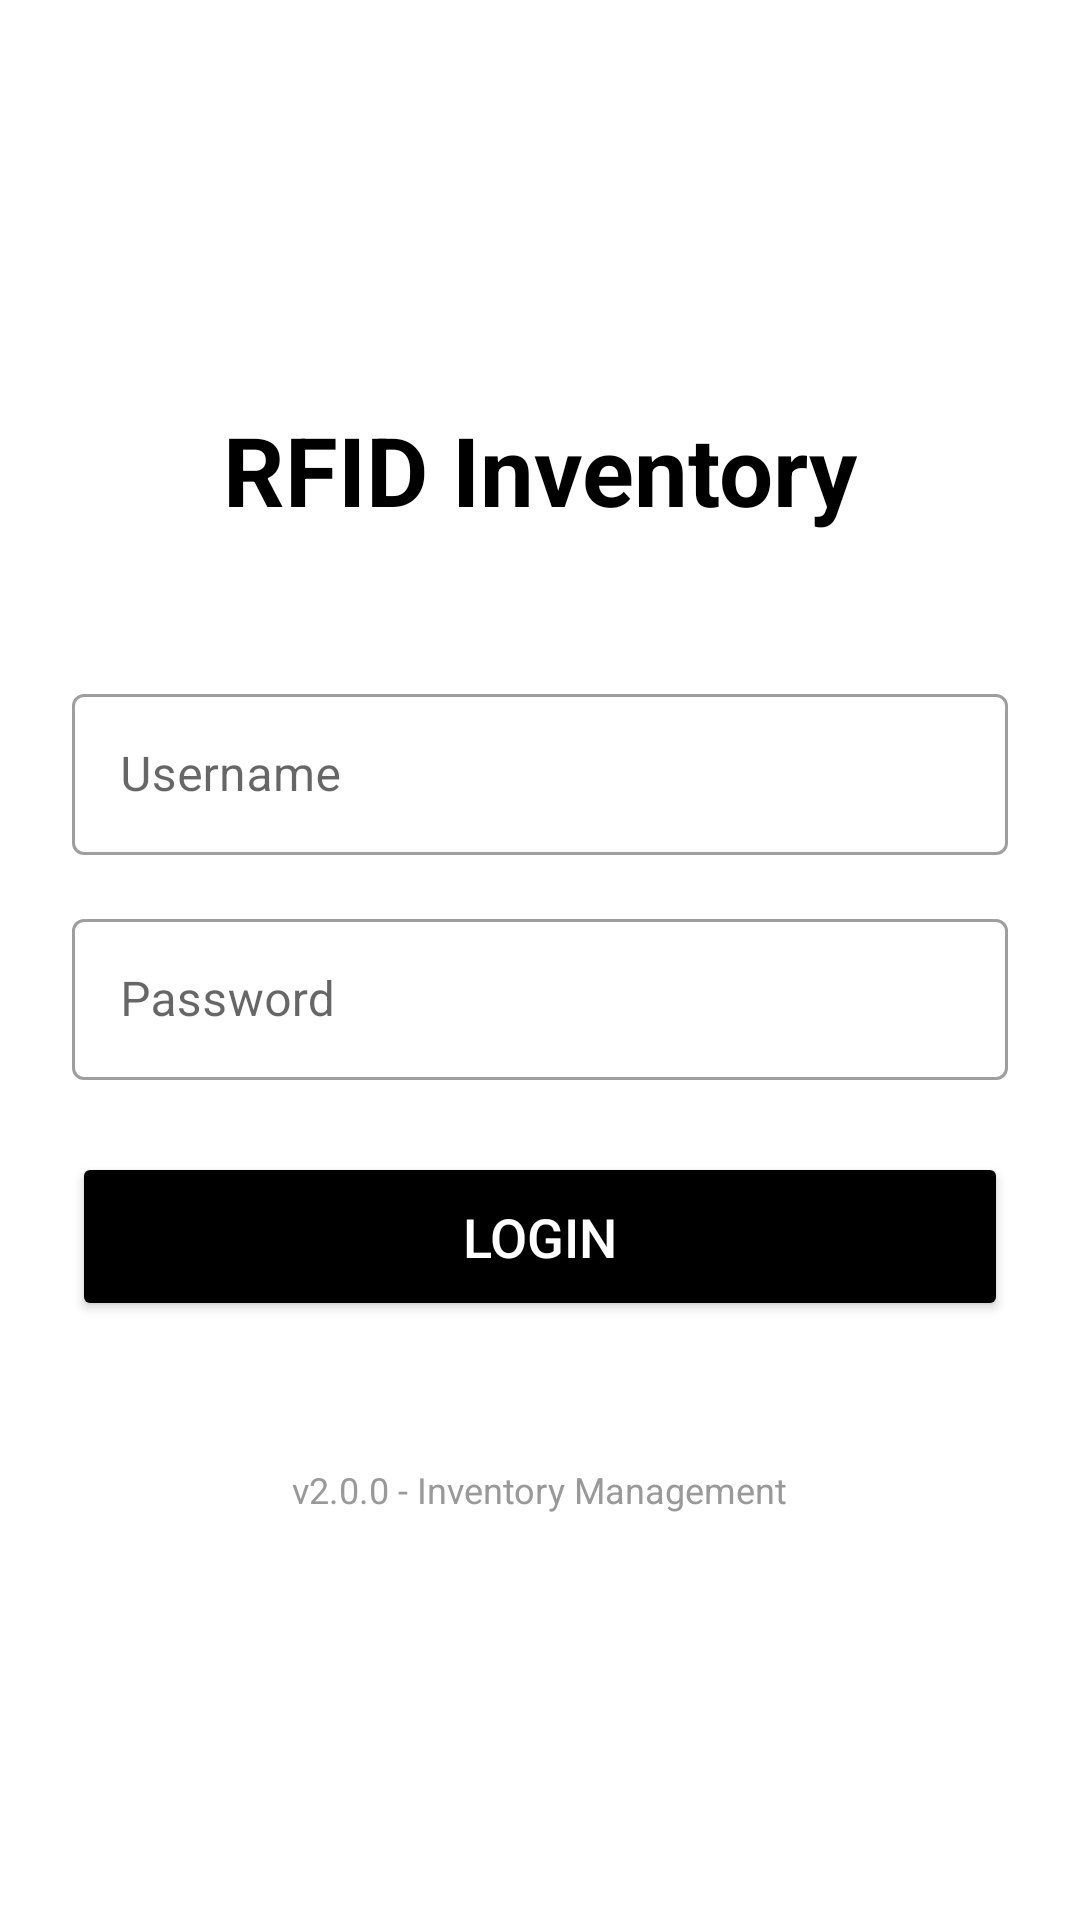

Android layout source for this screen:
<!-- AndroidManifest.xml: application theme Theme.RFIDReader -->
<!-- res/layout/activity_login.xml -->
<?xml version="1.0" encoding="utf-8"?>
<LinearLayout xmlns:android="http://schemas.android.com/apk/res/android"
    android:layout_width="match_parent"
    android:layout_height="match_parent"
    android:orientation="vertical"
    android:padding="24dp"
    android:gravity="center"
    android:background="#FFFFFF">

    
    <TextView
        android:layout_width="wrap_content"
        android:layout_height="wrap_content"
        android:text="RFID Inventory"
        android:textSize="32sp"
        android:textStyle="bold"
        android:textColor="#000000"
        android:layout_marginBottom="48dp" />

    
    <com.google.android.material.textfield.TextInputLayout
        android:layout_width="match_parent"
        android:layout_height="wrap_content"
        android:layout_marginBottom="16dp"
        android:hint="Username"
        style="@style/Widget.MaterialComponents.TextInputLayout.OutlinedBox">

        <com.google.android.material.textfield.TextInputEditText
            android:id="@+id/etUsername"
            android:layout_width="match_parent"
            android:layout_height="wrap_content"
            android:inputType="text"
            android:padding="16dp"
            android:maxLines="1" />
    </com.google.android.material.textfield.TextInputLayout>

    
    <com.google.android.material.textfield.TextInputLayout
        android:layout_width="match_parent"
        android:layout_height="wrap_content"
        android:layout_marginBottom="24dp"
        android:hint="Password"
        style="@style/Widget.MaterialComponents.TextInputLayout.OutlinedBox">

        <com.google.android.material.textfield.TextInputEditText
            android:id="@+id/etPassword"
            android:layout_width="match_parent"
            android:layout_height="wrap_content"
            android:inputType="textPassword"
            android:padding="16dp"
            android:maxLines="1" />
    </com.google.android.material.textfield.TextInputLayout>

    
    <Button
        android:id="@+id/btnLogin"
        android:layout_width="match_parent"
        android:layout_height="wrap_content"
        android:text="Login"
        android:padding="16dp"
        android:textSize="18sp"
        android:textColor="#FFFFFF"
        android:backgroundTint="#000000"
        android:layout_marginBottom="16dp" />

    
    <TextView
        android:id="@+id/tvError"
        android:layout_width="wrap_content"
        android:layout_height="wrap_content"
        android:text=""
        android:textColor="#F44336"
        android:textSize="14sp"
        android:visibility="gone"
        android:layout_marginTop="16dp"
        android:gravity="center" />

    
    <TextView
        android:layout_width="wrap_content"
        android:layout_height="wrap_content"
        android:text="v2.0.0 - Inventory Management"
        android:textSize="12sp"
        android:textColor="#999999"
        android:layout_marginTop="32dp" />
</LinearLayout>
<!-- resources referenced by this layout -->
<resources>
  <style name="Theme.RFIDReader" parent="Theme.MaterialComponents.DayNight.DarkActionBar">
          <item name="colorPrimary">#2196F3</item>
          <item name="colorPrimaryDark">#1976D2</item>
          <item name="colorAccent">#03DAC5</item>
      </style>
</resources>
